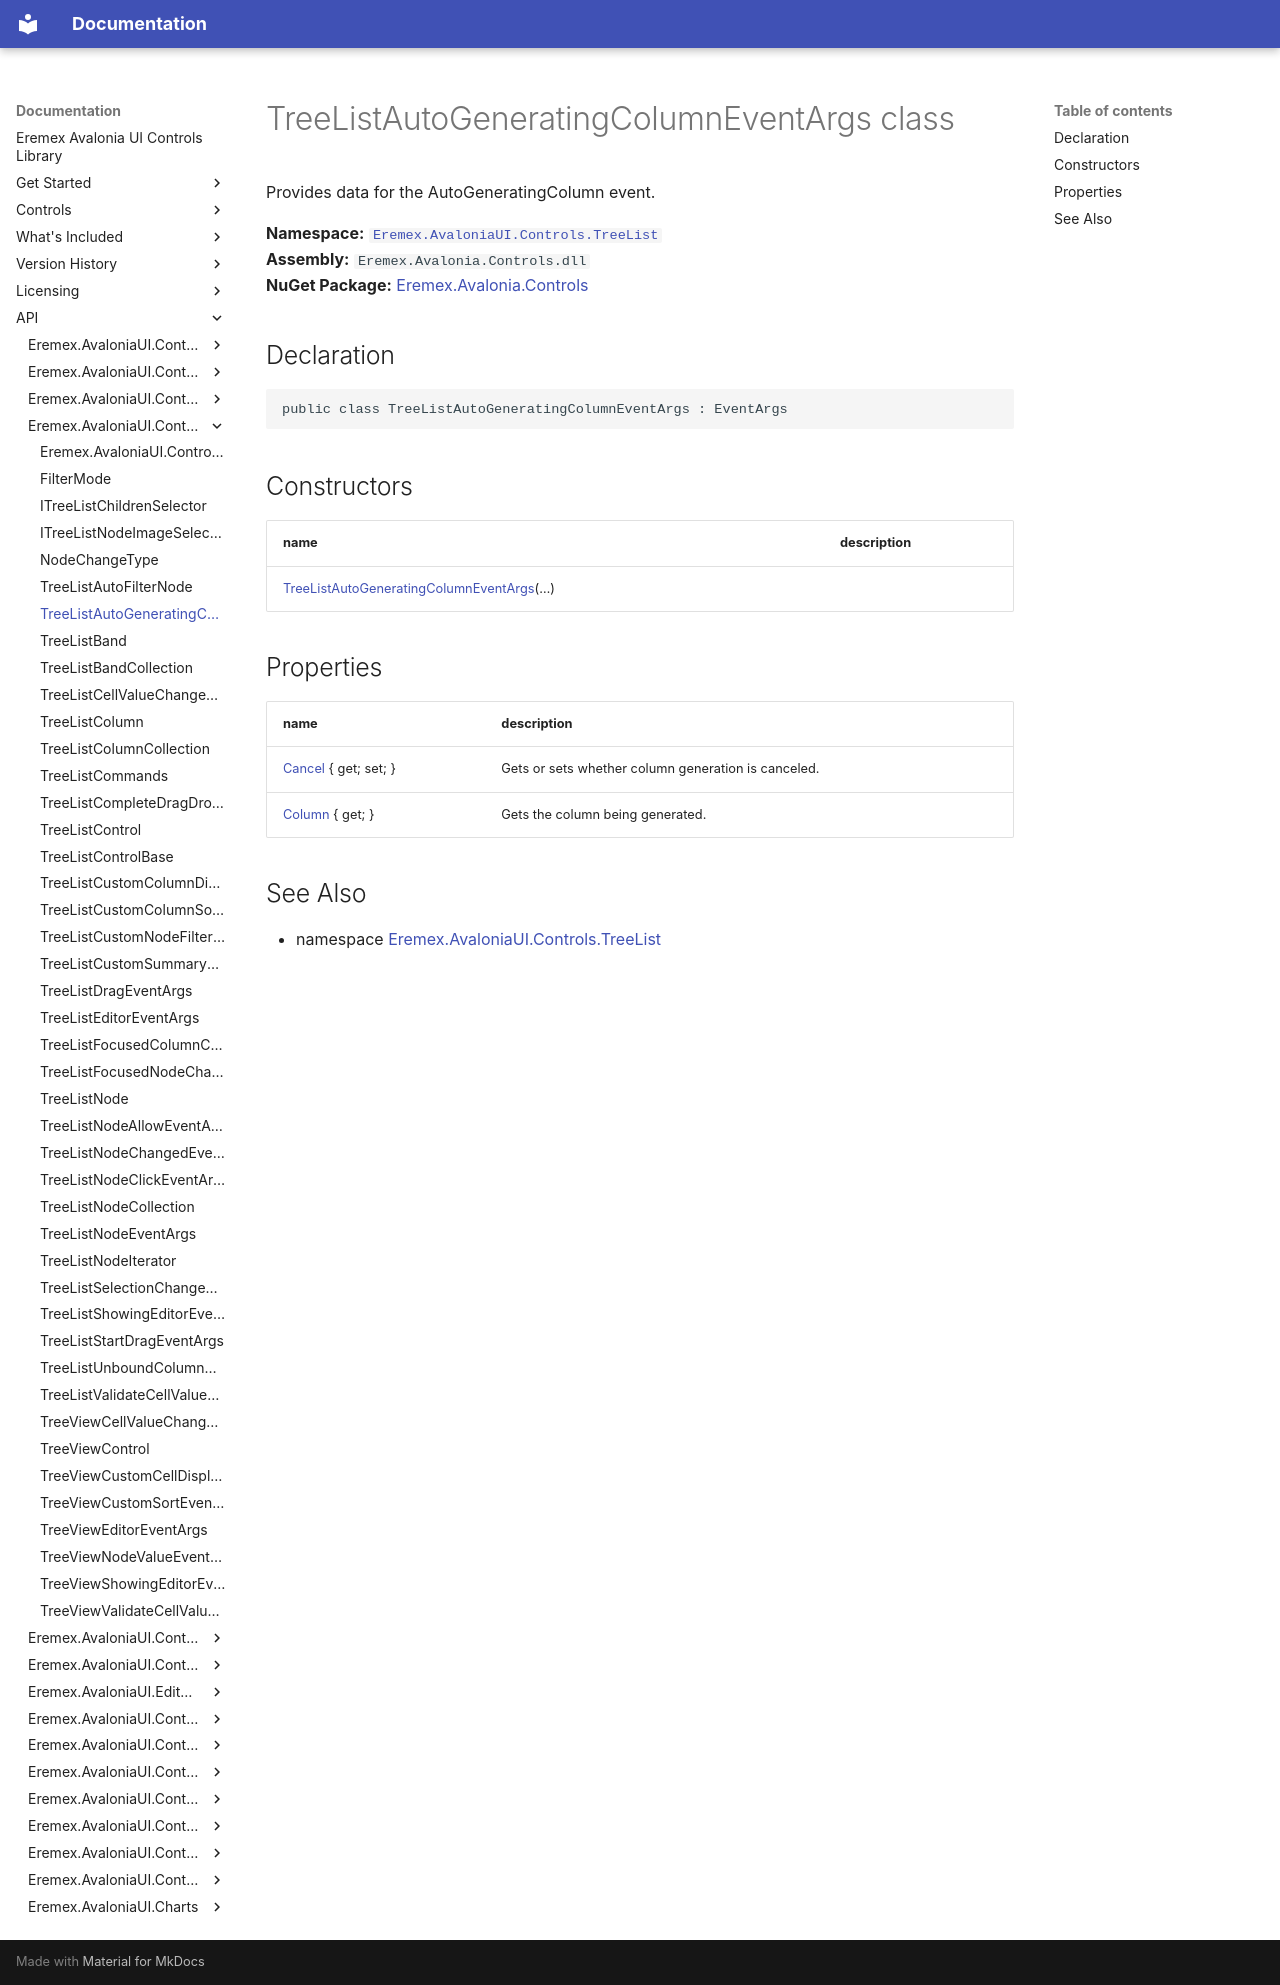

repository: Eremex/controls-doc · page: API/Eremex.AvaloniaUI.Controls.TreeList/TreeListAutoGeneratingColumnEventArgs/index.html · generator: mkdocs

# TreeListAutoGeneratingColumnEventArgs class

Provides data for the AutoGeneratingColumn event.

**Namespace:** [`Eremex.AvaloniaUI.Controls.TreeList`](./index.md)  
**Assembly:** `Eremex.Avalonia.Controls.dll`  
**NuGet Package:** [Eremex.Avalonia.Controls](https://www.nuget.org/packages/Eremex.Avalonia.Controls)

## Declaration

```csharp
public class TreeListAutoGeneratingColumnEventArgs : EventArgs
```

## Constructors

| name | description |
| --- | --- |
| [TreeListAutoGeneratingColumnEventArgs](TreeListAutoGeneratingColumnEventArgs/TreeListAutoGeneratingColumnEventArgs.md)(…) |  |

## Properties

| name | description |
| --- | --- |
| [Cancel](TreeListAutoGeneratingColumnEventArgs/Cancel.md) { get; set; } | Gets or sets whether column generation is canceled. |
| [Column](TreeListAutoGeneratingColumnEventArgs/Column.md) { get; } | Gets the column being generated. |

## See Also

* namespace [Eremex.AvaloniaUI.Controls.TreeList](./index.md)

<!-- DO NOT EDIT: generated by xmldocmd for Eremex.Avalonia.Controls.dll -->
